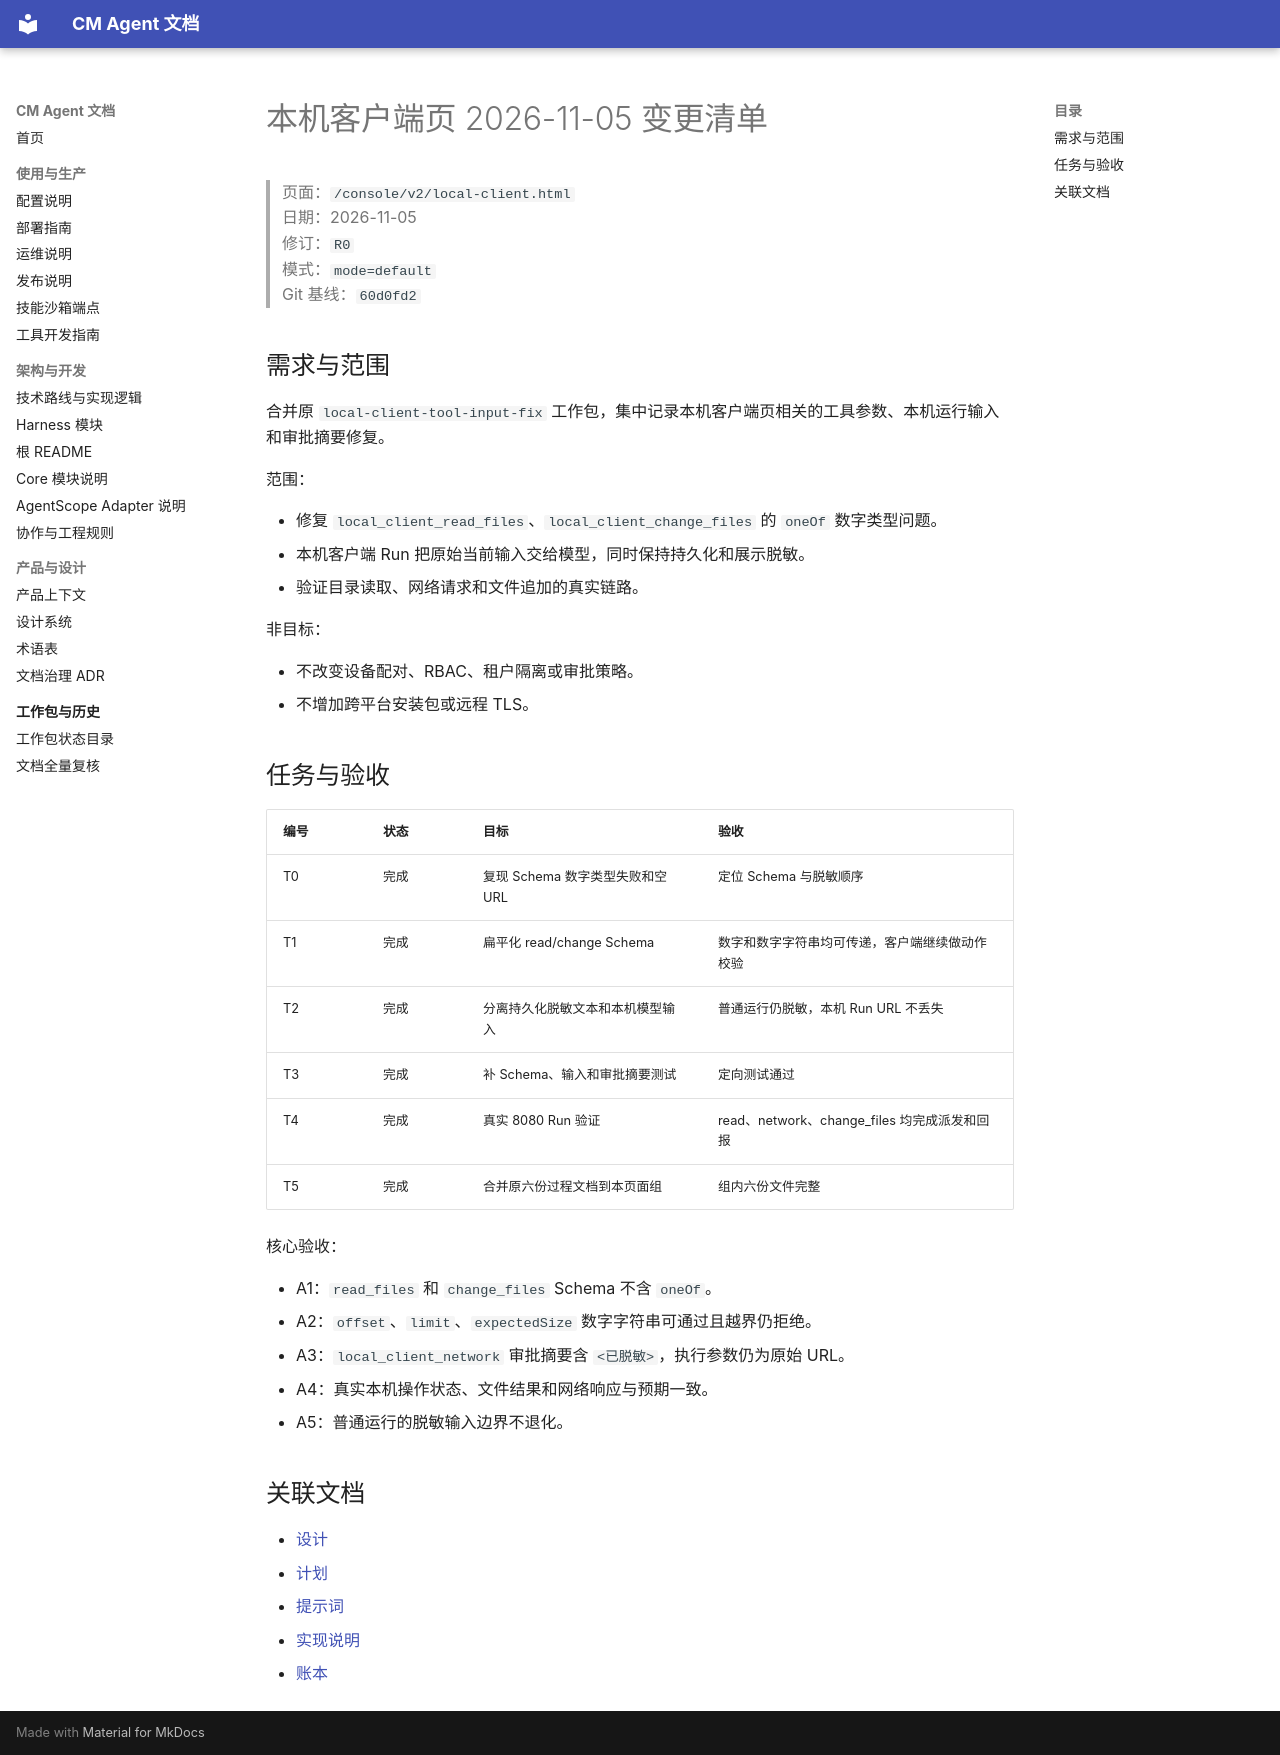

repository: cmming/cm-agent · page: superpowers/checklists/2026-11-05-local-client-page-checklist/index.html · generator: mkdocs

# 本机客户端页 2026-11-05 变更清单

> 页面：`/console/v2/local-client.html`  
> 日期：2026-11-05  
> 修订：`R0`  
> 模式：`mode=default`  
> Git 基线：`60d0fd2`

## 需求与范围

合并原 `local-client-tool-input-fix` 工作包，集中记录本机客户端页相关的工具参数、本机运行输入和审批摘要修复。

范围：

- 修复 `local_client_read_files`、`local_client_change_files` 的 `oneOf` 数字类型问题。
- 本机客户端 Run 把原始当前输入交给模型，同时保持持久化和展示脱敏。
- 验证目录读取、网络请求和文件追加的真实链路。

非目标：

- 不改变设备配对、RBAC、租户隔离或审批策略。
- 不增加跨平台安装包或远程 TLS。

## 任务与验收

| 编号 | 状态 | 目标 | 验收 |
|---|---|---|---|
| T0 | 完成 | 复现 Schema 数字类型失败和空 URL | 定位 Schema 与脱敏顺序 |
| T1 | 完成 | 扁平化 read/change Schema | 数字和数字字符串均可传递，客户端继续做动作校验 |
| T2 | 完成 | 分离持久化脱敏文本和本机模型输入 | 普通运行仍脱敏，本机 Run URL 不丢失 |
| T3 | 完成 | 补 Schema、输入和审批摘要测试 | 定向测试通过 |
| T4 | 完成 | 真实 8080 Run 验证 | read、network、change_files 均完成派发和回报 |
| T5 | 完成 | 合并原六份过程文档到本页面组 | 组内六份文件完整 |

核心验收：

- A1：`read_files` 和 `change_files` Schema 不含 `oneOf`。
- A2：`offset`、`limit`、`expectedSize` 数字字符串可通过且越界仍拒绝。
- A3：`local_client_network` 审批摘要含 `<已脱敏>`，执行参数仍为原始 URL。
- A4：真实本机操作状态、文件结果和网络响应与预期一致。
- A5：普通运行的脱敏输入边界不退化。

## 关联文档

- [设计](../specs/2026-11-05-local-client-page-design.md)
- [计划](../plans/2026-11-05-local-client-page.md)
- [提示词](../prompts/2026-11-05-local-client-page-prompt.md)
- [实现说明](../implementation/2026-11-05-local-client-page-implementation-design.md)
- [账本](../progress/2026-11-05-local-client-page-ledger.md)
